Labelled photos from "Cana_de_azucar", an image-classification folder in ErikaGM19/trabajo_de_grado. The possible labels are: carbon smut, hoja amarilla, mancha anillo, mancha parda, mosaic, muermo rojo, roya, sanas, secas, tizon bacteriano.

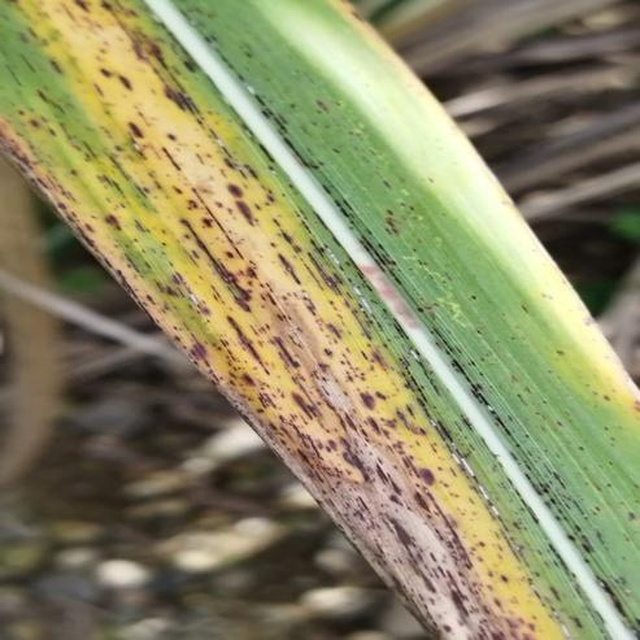
Label: roya

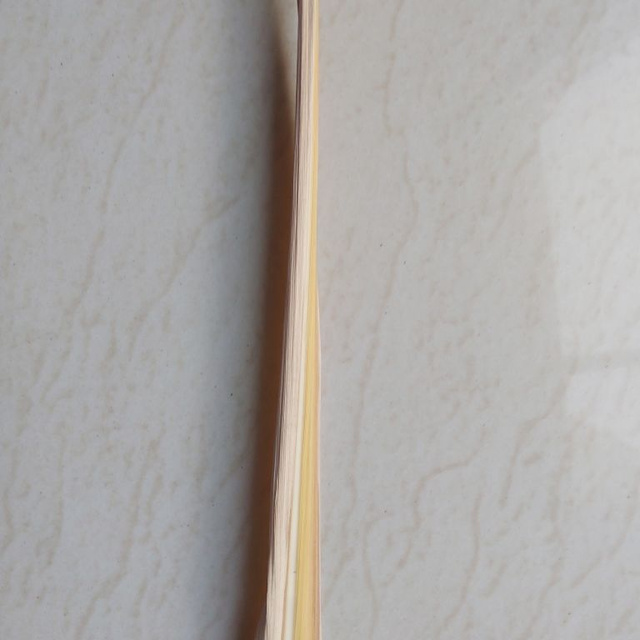
Label: secas

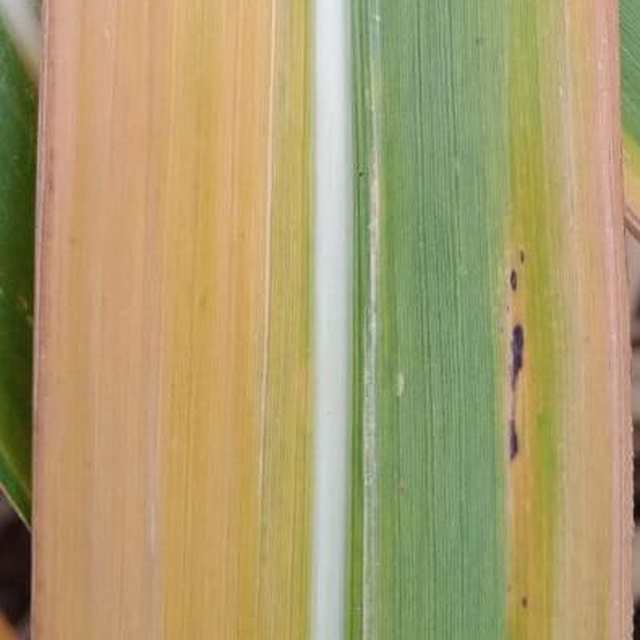
Label: hoja amarilla

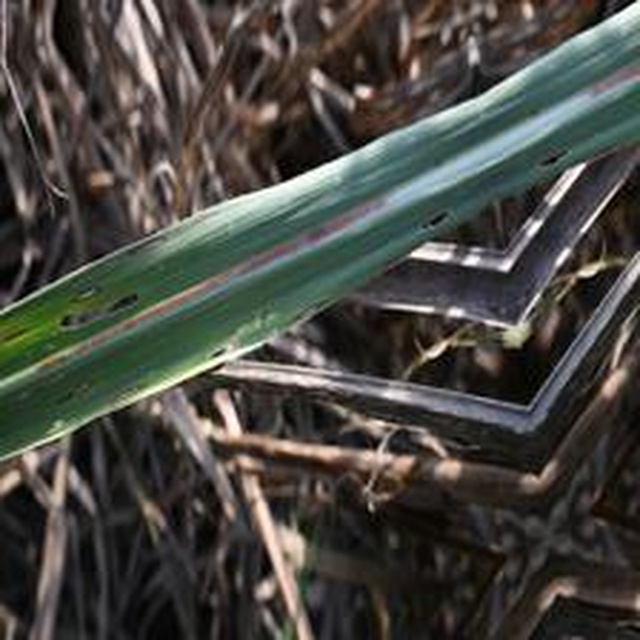
Label: mancha anillo

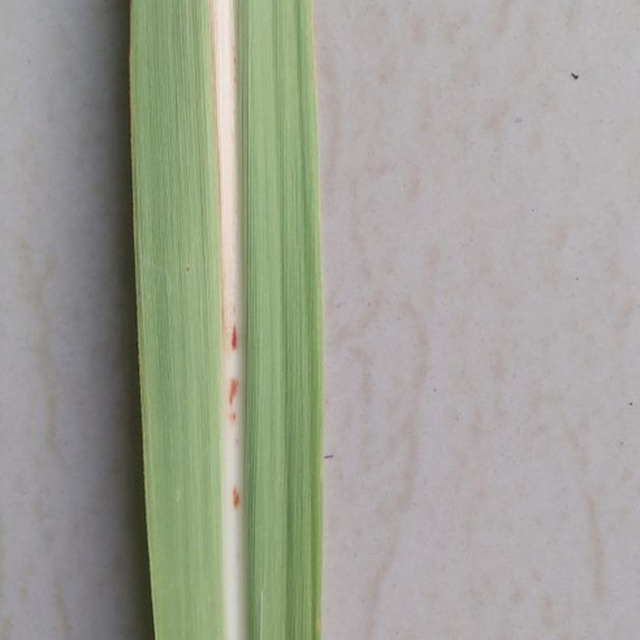
Label: mancha parda

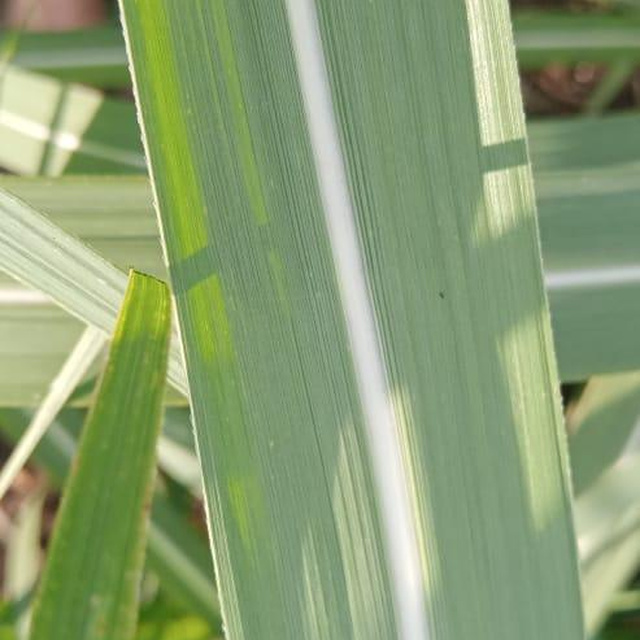
Label: sanas
